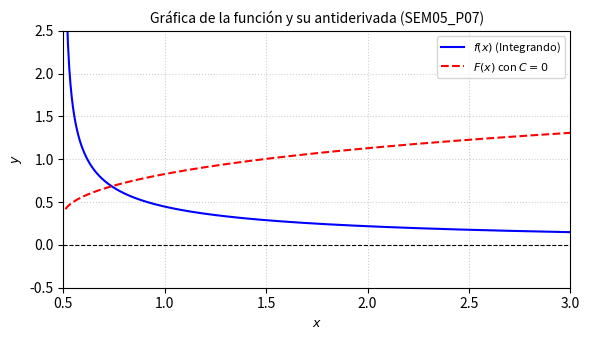

Source code (Python): (Note: this script raises an exception after producing the figure.)
import matplotlib
matplotlib.use('Agg')
import numpy as np
import matplotlib.pyplot as plt

# Definir el dominio para x donde el radical es real (4x^2 + 4x - 3 > 0)
# Las raíces de 4x^2 + 4x - 3 = (2x-1)(2x+3) son x = 0.5 y x = -1.5
# El dominio es x < -1.5 o x > 0.5. Graficaremos la rama derecha (x > 0.5)
x = np.linspace(0.51, 3.0, 400)

# Función integrando f(x)
f = 1.0 / np.sqrt(4*x**2 + 4*x - 3)

# Antiderivada F(x) con C = 0
F = 0.5 * np.log(np.abs(2*x + 1 + np.sqrt(4*x**2 + 4*x - 3)))

plt.figure(figsize=(6, 3.5))
plt.plot(x, f, label=r'$f(x)$ (Integrando)', color='blue', linewidth=1.5)
plt.plot(x, F, label=r'$F(x)$ con $C=0$', color='red', linestyle='--', linewidth=1.5)

plt.axhline(0, color='black', linewidth=0.8, linestyle='--')
plt.title('Gráfica de la función y su antiderivada (SEM05_P07)', fontsize=10)
plt.xlabel('$x$', fontsize=9)
plt.ylabel('$y$', fontsize=9)
plt.legend(fontsize=8)
plt.grid(True, linestyle=':', alpha=0.6)
plt.xlim(0.5, 3.0)
plt.ylim(-0.5, 2.5)
plt.tight_layout()

plt.savefig(r'semana_05/graficas/SEM05_P07_grafica.png', dpi=300, bbox_inches='tight')
plt.close()
